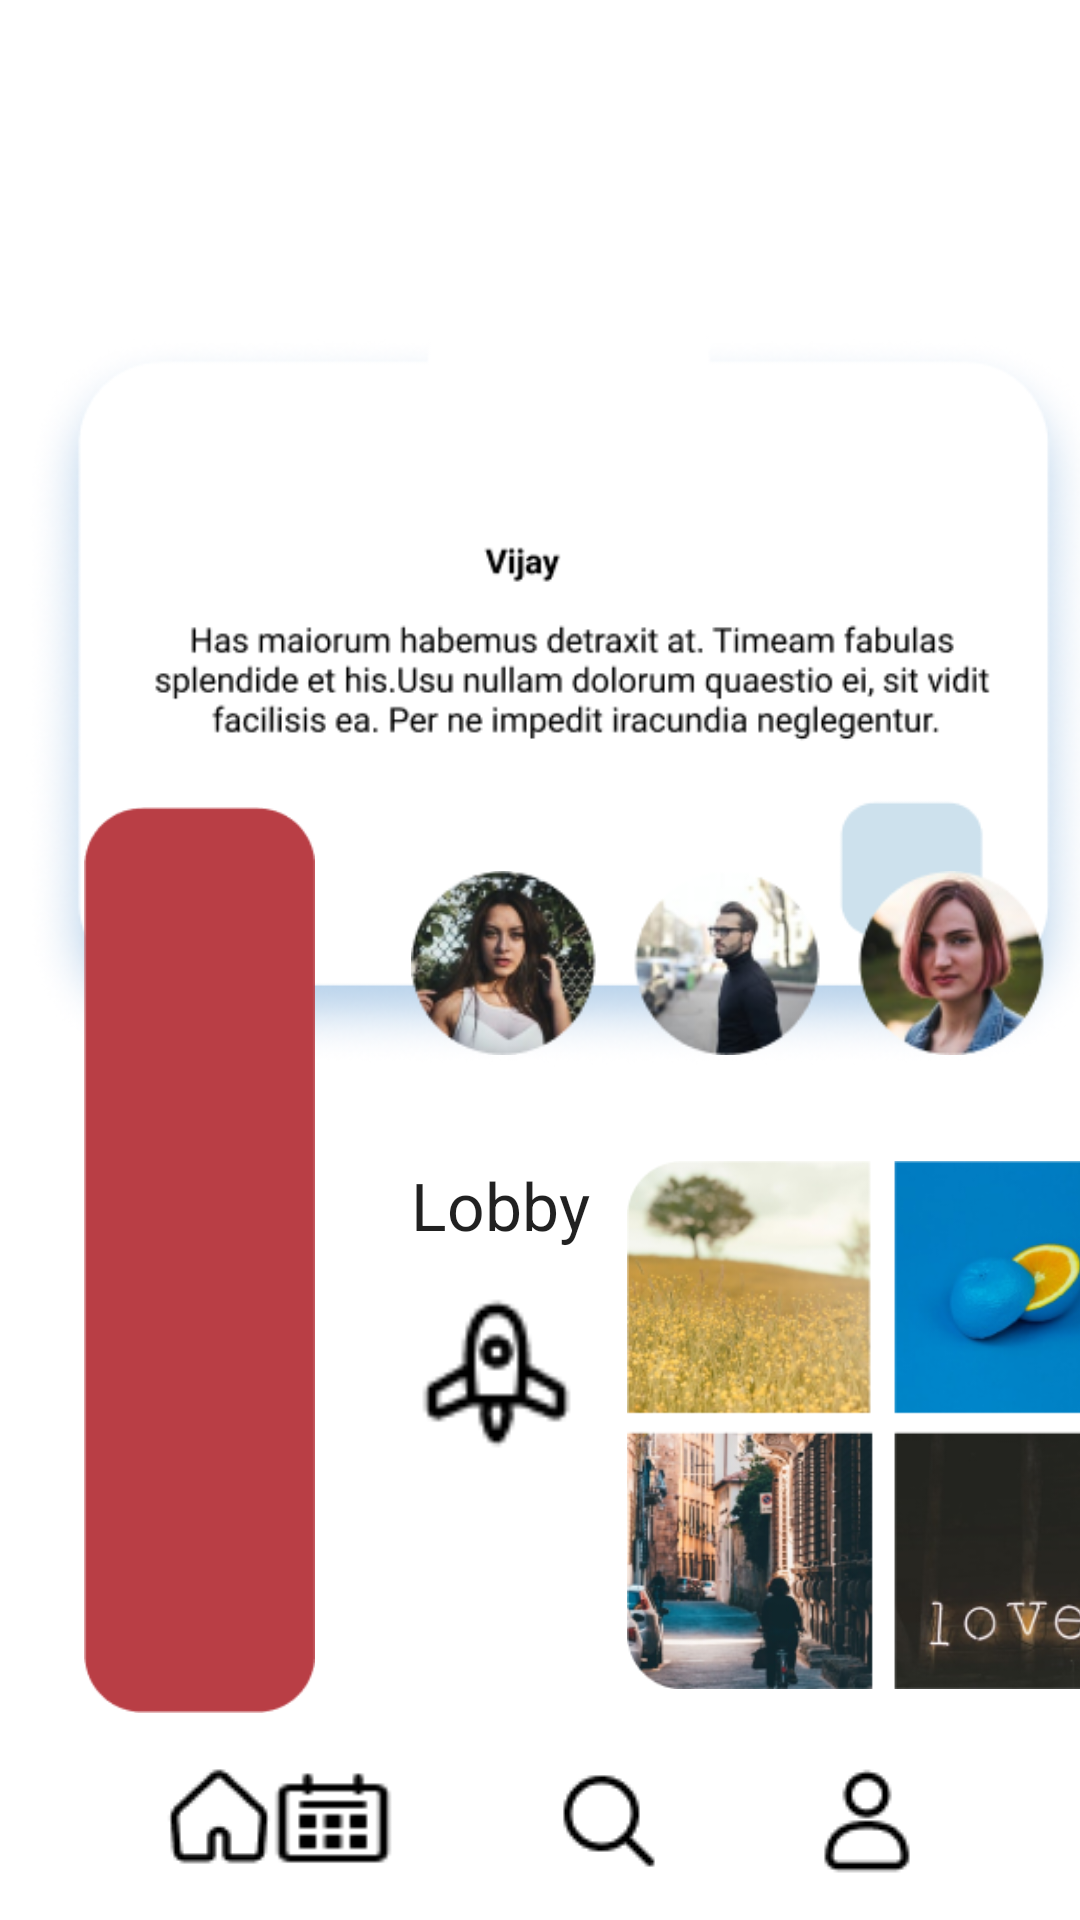

Android layout source for this screen:
<!-- AndroidManifest.xml: application theme Theme.Trivia_Night -->
<!-- res/layout/activity_profile.xml -->
<?xml version="1.0" encoding="utf-8"?>
<androidx.constraintlayout.widget.ConstraintLayout xmlns:android="http://schemas.android.com/apk/res/android"
    xmlns:app="http://schemas.android.com/apk/res-auto"
    xmlns:tools="http://schemas.android.com/tools"
    android:layout_width="match_parent"
    android:layout_height="match_parent"
    android:background="@drawable/bg_purp"
    tools:context=".MainActivity">

    <ImageView
        android:id="@+id/imageView10"
        android:layout_width="wrap_content"
        android:layout_height="wrap_content"
        android:layout_marginStart="8dp"
        android:layout_marginTop="16dp"
        app:layout_constraintStart_toStartOf="parent"
        app:layout_constraintTop_toTopOf="parent"
        app:srcCompat="@drawable/profile" />

    <ImageView
        android:id="@+id/imageView14"
        android:layout_width="wrap_content"
        android:layout_height="wrap_content"
        android:layout_marginStart="12dp"
        android:layout_marginBottom="16dp"
        app:layout_constraintBottom_toTopOf="@+id/imageView16"
        app:layout_constraintStart_toEndOf="@+id/imageView15"
        app:srcCompat="@drawable/friends" />

    <ImageView
        android:id="@+id/imageView15"
        android:layout_width="117dp"
        android:layout_height="302dp"
        android:layout_marginStart="8dp"
        android:layout_marginBottom="16dp"
        app:layout_constraintBottom_toTopOf="@+id/home"
        app:layout_constraintStart_toStartOf="parent"
        app:srcCompat="@drawable/redrect" />

    <ImageView
        android:id="@+id/home"
        android:layout_width="wrap_content"
        android:layout_height="wrap_content"
        android:layout_marginStart="53dp"
        android:layout_marginBottom="16dp"
        app:layout_constraintBottom_toBottomOf="parent"
        app:layout_constraintStart_toStartOf="parent"
        app:srcCompat="@drawable/home" />

    <ImageView
        android:id="@+id/calender"
        android:layout_width="46dp"
        android:layout_height="36dp"
        android:layout_marginEnd="49dp"
        android:layout_marginBottom="16dp"
        app:layout_constraintBottom_toBottomOf="parent"
        app:layout_constraintEnd_toStartOf="@+id/search"
        app:srcCompat="@drawable/calendar" />

    <ImageView
        android:id="@+id/search"
        android:layout_width="wrap_content"
        android:layout_height="wrap_content"
        android:layout_marginEnd="46dp"
        android:layout_marginBottom="13dp"
        app:layout_constraintBottom_toBottomOf="parent"
        app:layout_constraintEnd_toStartOf="@+id/profile"
        app:srcCompat="@drawable/search22" />

    <ImageView
        android:id="@+id/profile"
        android:layout_width="wrap_content"
        android:layout_height="wrap_content"
        android:layout_marginEnd="51dp"
        android:layout_marginBottom="13dp"
        app:layout_constraintBottom_toBottomOf="parent"
        app:layout_constraintEnd_toEndOf="parent"
        app:srcCompat="@drawable/name" />

    <ImageView
        android:id="@+id/imageView16"
        android:layout_width="198dp"
        android:layout_height="192dp"
        android:layout_marginStart="84dp"
        android:layout_marginBottom="16dp"
        app:layout_constraintBottom_toTopOf="@+id/profile"
        app:layout_constraintStart_toEndOf="@+id/imageView15"
        app:srcCompat="@drawable/gallery" />

    <ImageView
        android:id="@+id/rocket"
        android:layout_width="57dp"
        android:layout_height="59dp"
        android:layout_marginStart="12dp"
        android:layout_marginTop="12dp"
        app:layout_constraintStart_toEndOf="@+id/imageView15"
        app:layout_constraintTop_toBottomOf="@+id/textView13"
        app:srcCompat="@drawable/rocket" />

    <TextView
        android:id="@+id/textView13"
        android:layout_width="wrap_content"
        android:layout_height="wrap_content"
        android:layout_marginStart="12dp"
        android:layout_marginTop="24dp"
        android:text="Lobby"
        android:textAppearance="@style/TextAppearance.AppCompat.Large"
        app:layout_constraintStart_toEndOf="@+id/imageView15"
        app:layout_constraintTop_toBottomOf="@+id/imageView14" />

</androidx.constraintlayout.widget.ConstraintLayout>
<!-- resources referenced by this layout -->
<resources>
  <!-- drawable calendar: png bitmap (drawable, 331 bytes) -->
  <!-- drawable friends: png bitmap (drawable, 68489 bytes) -->
  <!-- drawable gallery: png bitmap (drawable, 150051 bytes) -->
  <!-- drawable home: png bitmap (drawable, 553 bytes) -->
  <!-- drawable name: png bitmap (drawable, 592 bytes) -->
  <!-- drawable profile: png bitmap (drawable, 60003 bytes) -->
  <!-- drawable redrect: png bitmap (drawable, 2393 bytes) -->
  <!-- drawable rocket: png bitmap (drawable, 694 bytes) -->
  <!-- drawable search22: png bitmap (drawable, 480 bytes) -->
  <style name="Theme.Trivia_Night" parent="Theme.MaterialComponents.DayNight.NoActionBar">
          
          <item name="colorPrimary">@color/purple_500</item>
          <item name="colorPrimaryVariant">@color/purple_700</item>
          <item name="colorOnPrimary">@color/white</item>
          
          <item name="colorSecondary">@color/teal_200</item>
          <item name="colorSecondaryVariant">@color/teal_700</item>
          <item name="colorOnSecondary">@color/black</item>
          
          <item name="android:statusBarColor">?attr/colorPrimaryVariant</item>
          
      </style>
  <!-- not gathered from this repository: default colours our renderer supplied (Android Studio template values) -->
  <color name="purple_500">#FF6200EE</color>
  <color name="purple_700">#FF3700B3</color>
  <color name="teal_200">#FF03DAC5</color>
  <color name="teal_700">#FF018786</color>
  <color name="black">#FF000000</color>
  <color name="white">#FFFFFFFF</color>
</resources>
